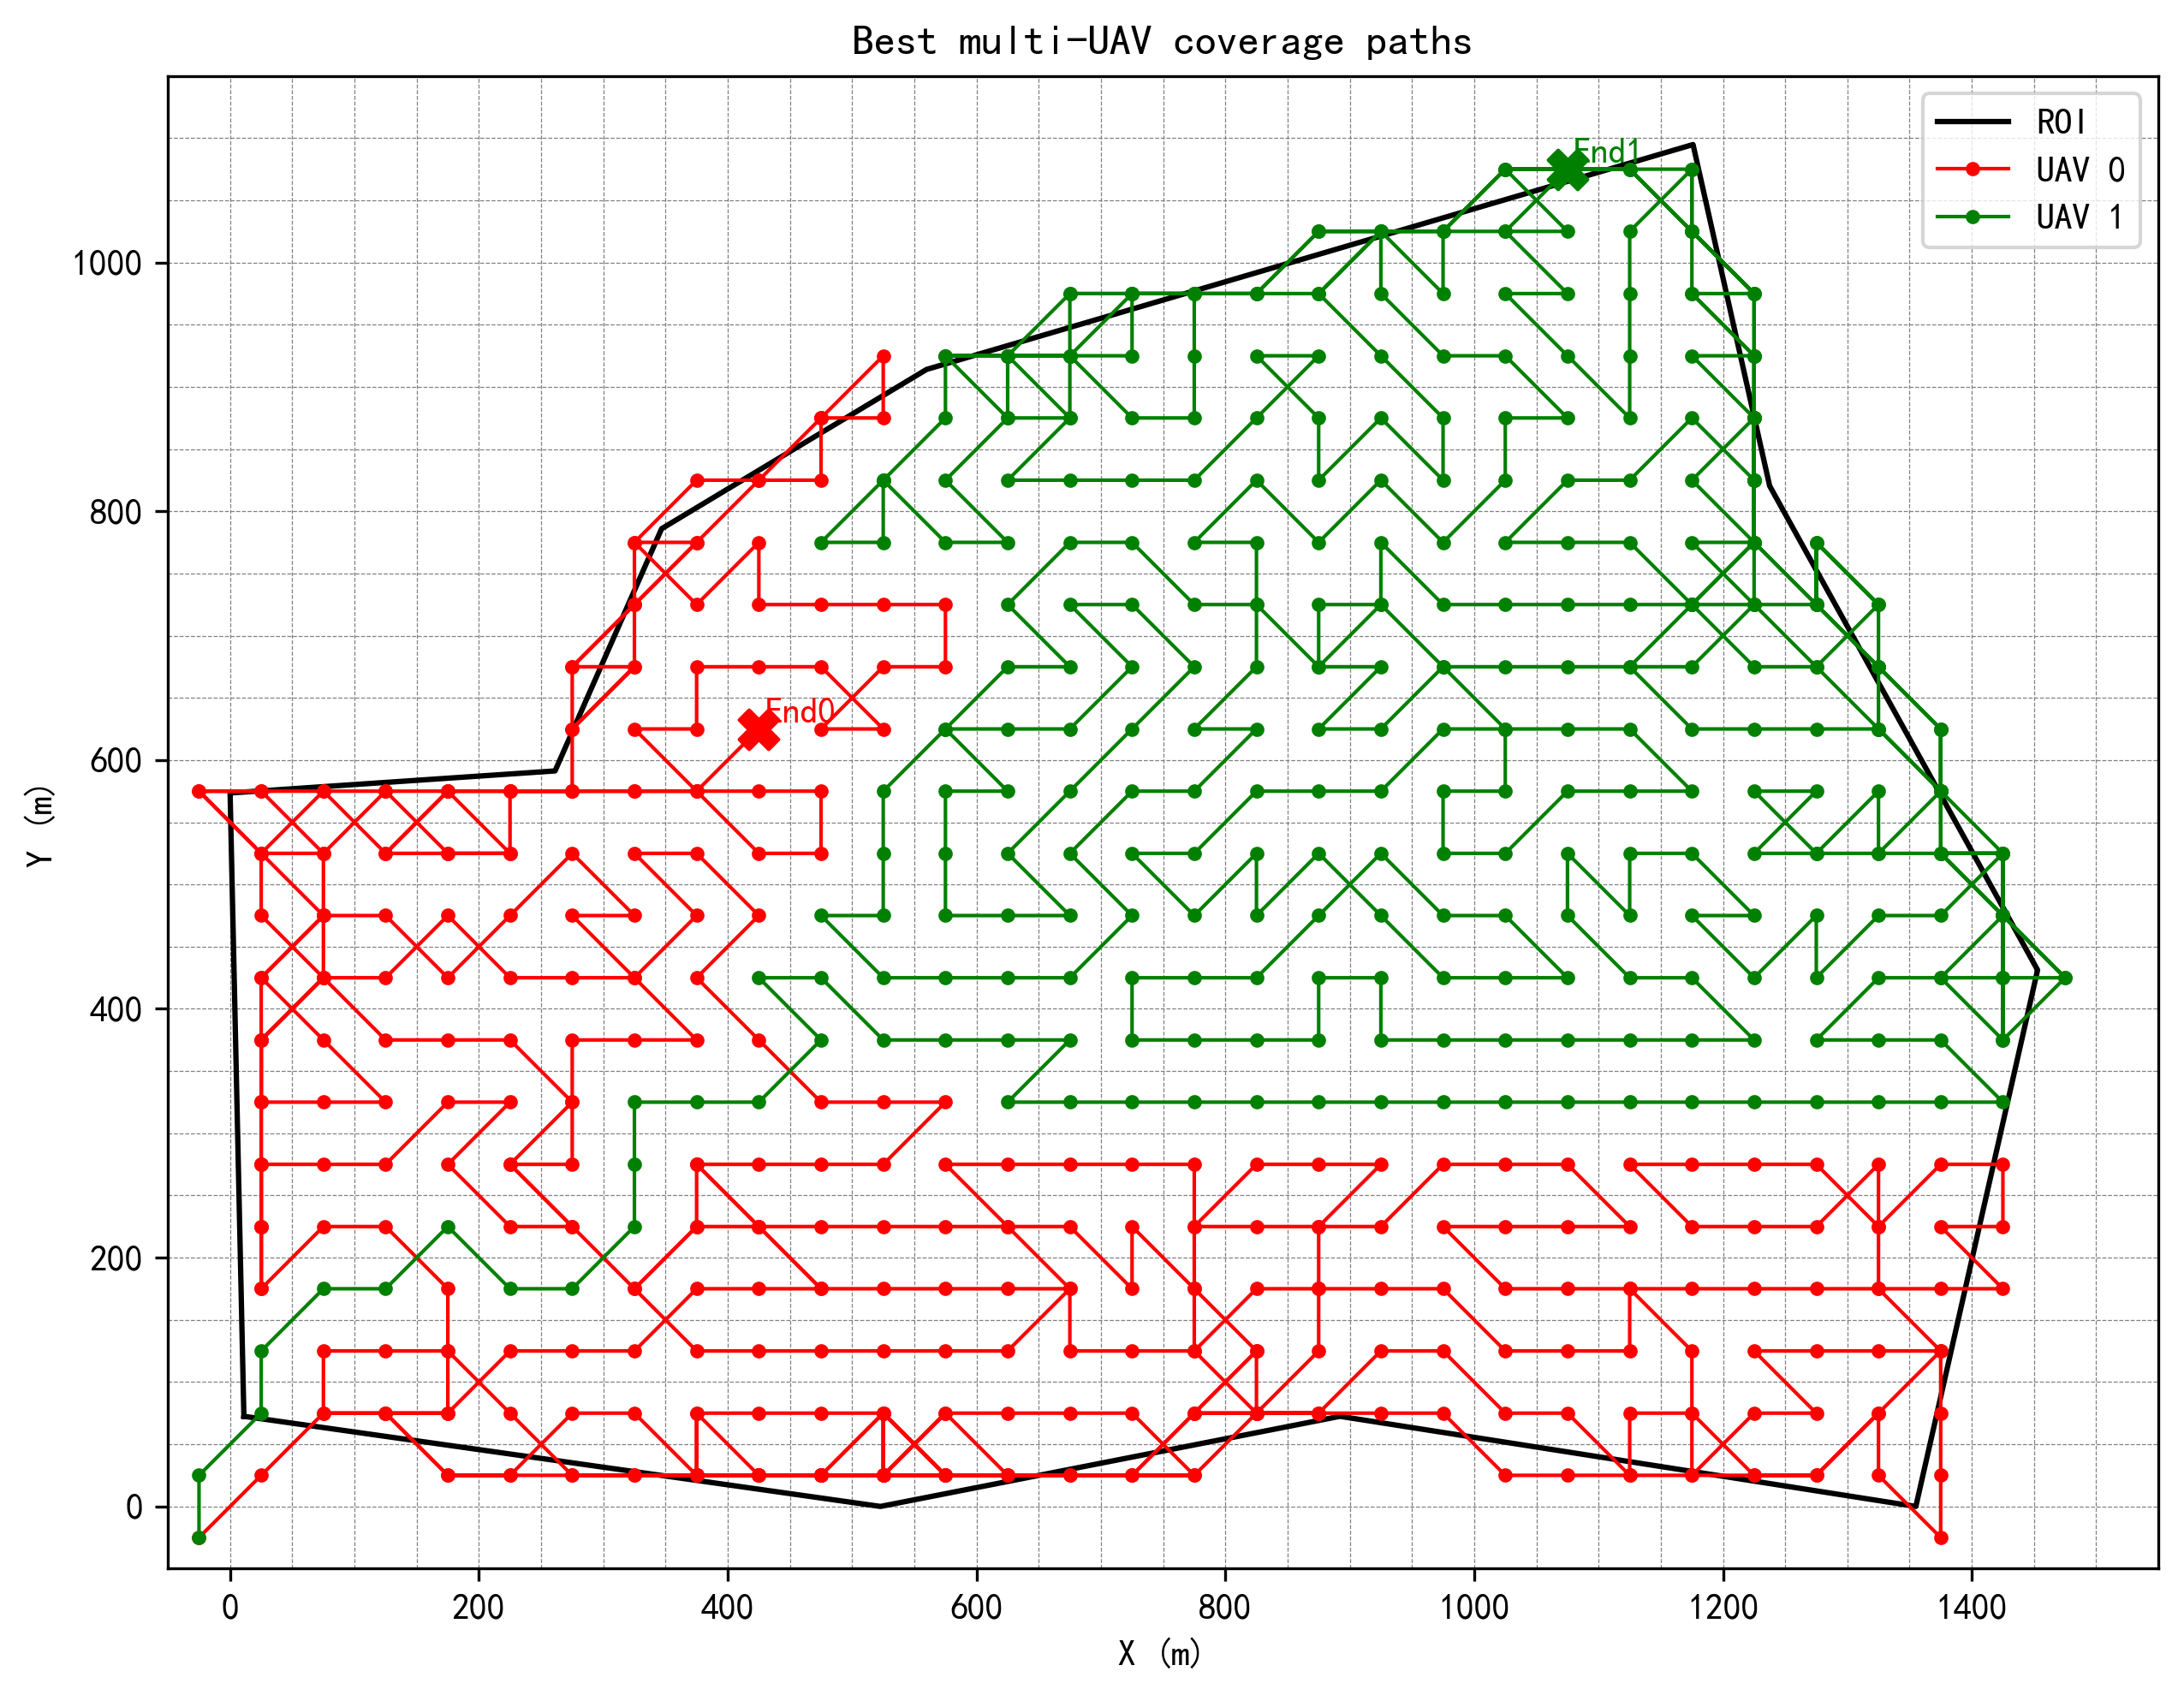

Source data for this figure (header and first rows):
uav_id, step, i, j, x, y
0, 0, 0, 0, -25.00, -25.00
0, 1, 1, 1, 25.00, 25.00
0, 2, 2, 2, 75.00, 75.00
0, 3, 3, 2, 75.00, 125
0, 4, 3, 3, 125, 125
0, 5, 3, 4, 175, 125
0, 6, 2, 5, 225, 75.00
0, 7, 1, 6, 275, 25.00
0, 8, 1, 7, 325, 25.00
0, 9, 1, 8, 375, 25.00
0, 10, 2, 8, 375, 75.00
0, 11, 2, 9, 425, 75.00
0, 12, 2, 10, 475, 75.00
0, 13, 2, 11, 525, 75.00
0, 14, 1, 12, 575, 25.00
0, 15, 1, 13, 625, 25.00
0, 16, 1, 14, 675, 25.00
0, 17, 1, 15, 725, 25.00
0, 18, 1, 16, 775, 25.00
0, 19, 2, 15, 725, 75.00
0, 20, 2, 14, 675, 75.00
0, 21, 2, 13, 625, 75.00
0, 22, 2, 12, 575, 75.00
0, 23, 1, 11, 525, 25.00
0, 24, 1, 10, 475, 25.00
0, 25, 1, 9, 425, 25.00
0, 26, 1, 8, 375, 25.00
0, 27, 2, 7, 325, 75.00
0, 28, 2, 6, 275, 75.00
0, 29, 1, 5, 225, 25.00
0, 30, 1, 4, 175, 25.00
0, 31, 2, 3, 125, 75.00
0, 32, 2, 4, 175, 75.00
0, 33, 3, 5, 225, 125
0, 34, 3, 6, 275, 125
0, 35, 3, 7, 325, 125
0, 36, 4, 8, 375, 175
0, 37, 4, 9, 425, 175
0, 38, 4, 10, 475, 175
0, 39, 4, 11, 525, 175
0, 40, 4, 12, 575, 175
0, 41, 4, 13, 625, 175
0, 42, 4, 14, 675, 175
0, 43, 3, 14, 675, 125
0, 44, 3, 15, 725, 125
0, 45, 3, 16, 775, 125
0, 46, 4, 17, 825, 175
0, 47, 4, 18, 875, 175
0, 48, 4, 19, 925, 175
0, 49, 4, 20, 975, 175
0, 50, 3, 21, 1025, 125
0, 51, 3, 22, 1075, 125
0, 52, 3, 23, 1125, 125
0, 53, 4, 23, 1125, 175
0, 54, 4, 24, 1175, 175
0, 55, 4, 25, 1225, 175
0, 56, 4, 26, 1275, 175
0, 57, 4, 27, 1325, 175
0, 58, 4, 28, 1375, 175
0, 59, 4, 29, 1425, 175
... 672 more rows
